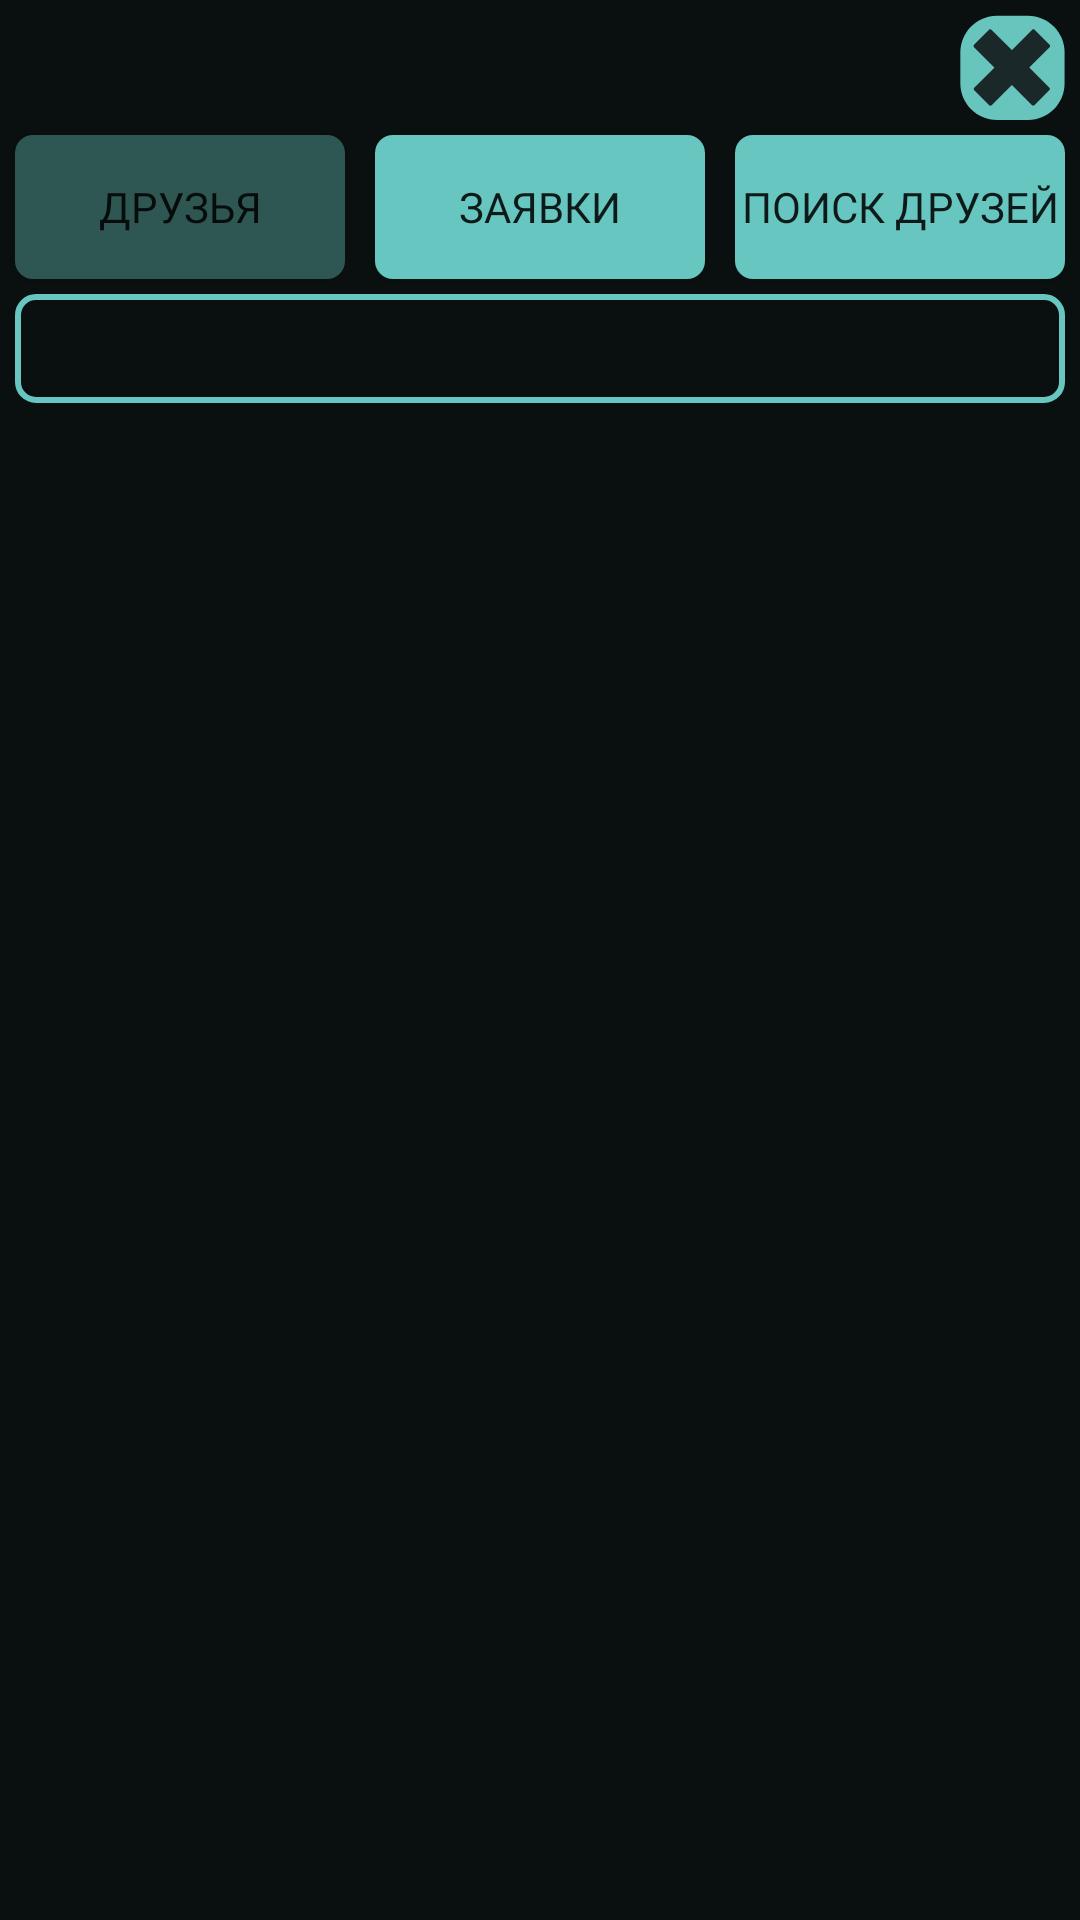

Layout XML and referenced resources for this Android screen:
<!-- AndroidManifest.xml: application theme Theme.AppCompat.Light.NoActionBar.FullScreen -->
<!-- res/layout/activity_friends.xml -->
<?xml version="1.0" encoding="utf-8"?>
<androidx.constraintlayout.widget.ConstraintLayout
    xmlns:android="http://schemas.android.com/apk/res/android"
    xmlns:app="http://schemas.android.com/apk/res-auto"
    xmlns:tools="http://schemas.android.com/tools"
    android:layout_width="match_parent"
    android:layout_height="match_parent"
    android:background="@color/colorBackDark">

    <ImageView
        android:id="@+id/btnFriendsClose"
        android:layout_width="wrap_content"
        android:layout_height="wrap_content"
        android:paddingTop="5dp"
        android:paddingEnd="5dp"
        android:src="@drawable/button_no"
        app:layout_constraintEnd_toEndOf="parent"
        app:layout_constraintTop_toTopOf="parent"
        tools:ignore="MissingConstraints" />

    <Button
        android:id="@+id/btnFriends"
        android:layout_width="0dp"
        android:layout_height="wrap_content"
        android:layout_margin="5dp"
        android:background="@drawable/style_button_dark"
        android:fontFamily="@font/hack"
        android:text="Друзья"
        app:layout_constraintEnd_toStartOf="@id/btnRequests"
        app:layout_constraintStart_toStartOf="parent"
        app:layout_constraintTop_toBottomOf="@+id/btnFriendsClose" />

    <Button
        android:id="@+id/btnRequests"
        android:layout_width="0dp"
        android:layout_height="wrap_content"
        android:layout_margin="5dp"
        android:background="@drawable/style_button_light"
        android:fontFamily="@font/hack"
        android:text="Заявки"
        app:layout_constraintEnd_toStartOf="@+id/btnSearch"
        app:layout_constraintStart_toEndOf="@+id/btnFriends"
        app:layout_constraintTop_toBottomOf="@+id/btnFriendsClose" />

    <Button
        android:id="@+id/btnSearch"
        android:layout_width="0dp"
        android:layout_height="wrap_content"
        android:layout_margin="5dp"
        android:background="@drawable/style_button_light"
        android:fontFamily="@font/hack"
        android:text="Поиск друзей"
        app:layout_constraintEnd_toEndOf="parent"
        app:layout_constraintStart_toEndOf="@id/btnRequests"
        app:layout_constraintTop_toBottomOf="@+id/btnFriendsClose" />

    <EditText
        android:id="@+id/etSearchLine"
        android:layout_width="0dp"
        android:layout_height="wrap_content"
        android:layout_margin="5dp"
        android:background="@drawable/style_background"
        android:fontFamily="@font/hack"
        android:maxLines="1"
        android:padding="2dp"
        android:textColor="@color/colorMain"
        android:textSize="24sp"
        app:layout_constraintEnd_toEndOf="parent"
        app:layout_constraintStart_toStartOf="parent"
        app:layout_constraintTop_toBottomOf="@+id/btnFriends" />

    <ScrollView
        android:id="@+id/scrollView4"
        android:layout_width="0dp"
        android:layout_height="0dp"
        app:layout_constraintBottom_toBottomOf="parent"
        app:layout_constraintEnd_toEndOf="parent"
        app:layout_constraintStart_toStartOf="parent"
        app:layout_constraintTop_toBottomOf="@+id/etSearchLine">

        <androidx.recyclerview.widget.RecyclerView
            android:id="@+id/rvFriends"
            android:layout_width="match_parent"
            android:layout_height="match_parent" />

    </ScrollView>
</androidx.constraintlayout.widget.ConstraintLayout>
<!-- resources referenced by this layout -->
<resources>
  <color name="colorBackDark">#0A0F0F</color>
  <color name="colorMain">#67C6BF</color>
  <!-- drawable button_no (drawable) -->
  <vector
      android:height="35dp"
      android:width="35dp"
      android:viewportHeight="576"
      android:viewportWidth="576"
      xmlns:android="http://schemas.android.com/apk/res/android">
    <path android:fillColor="#68C5BE" android:pathData="M373,4.2H202.6C92.2,4.2 1.9,94.5 1.9,204.9v170.9c0,110.1 90,200.1 200.1,200.1h171.6c110,0 200.1,-90 200.1,-200.1V204.7C573.6,94.5 483.3,4.2 373,4.2z"/>
    <path android:fillColor="#1B282A" android:pathData="M396.2,81.1L178.8,298.4l0.1,0.1L78.1,399.3c-3.6,3.6 -3.7,9.5 0,13.2l82.4,82.4c3.6,3.6 9.5,3.6 13.2,0L391,277.6l-0.1,-0.1l100.8,-100.8c3.6,-3.6 3.7,-9.5 0,-13.2l-82.4,-82.4C405.7,77.5 399.8,77.5 396.2,81.1z"/>
    <path android:fillColor="#1B282A" android:pathData="M76.9,176.4l217.3,217.3l0.1,-0.1l100.8,100.8c3.6,3.6 9.5,3.7 13.2,0l82.4,-82.4c3.6,-3.6 3.6,-9.5 0,-13.2L273.4,181.5l-0.1,0.1L172.5,80.8c-3.6,-3.6 -9.5,-3.7 -13.2,0l-82.4,82.4C73.3,166.9 73.3,172.8 76.9,176.4z"/>
  </vector>
  <!-- drawable style_background (drawable) -->
  <?xml version="1.0" encoding="utf-8"?>
  <shape xmlns:android="http://schemas.android.com/apk/res/android">
      <solid android:color="@color/colorBackDark" />
      <stroke android:width="2dp"
          android:color="@color/colorMain"/>
      <corners android:radius="6dp"/>
  </shape>
  <!-- drawable style_button_dark (drawable) -->
  <?xml version="1.0" encoding="utf-8"?>
  <shape xmlns:android="http://schemas.android.com/apk/res/android">
      <solid android:color="@color/colorMainDark" />
      <corners android:radius="6dp"/>
  </shape>
  <!-- drawable style_button_light (drawable) -->
  <?xml version="1.0" encoding="utf-8"?>
  <shape xmlns:android="http://schemas.android.com/apk/res/android">
      <solid android:color="@color/colorMain" />
      <corners android:radius="6dp"/>
  </shape>
  <style name="Theme.AppCompat.Light.NoActionBar.FullScreen" parent="@style/Theme.AppCompat.Light.NoActionBar">
          <item name="android:windowNoTitle">true</item>
          <item name="android:windowActionBar">false</item>
          <item name="android:windowFullscreen">true</item>
          <item name="android:windowContentOverlay">@null</item>
      </style>
  <color name="colorMainDark">#2E5754</color>
</resources>
